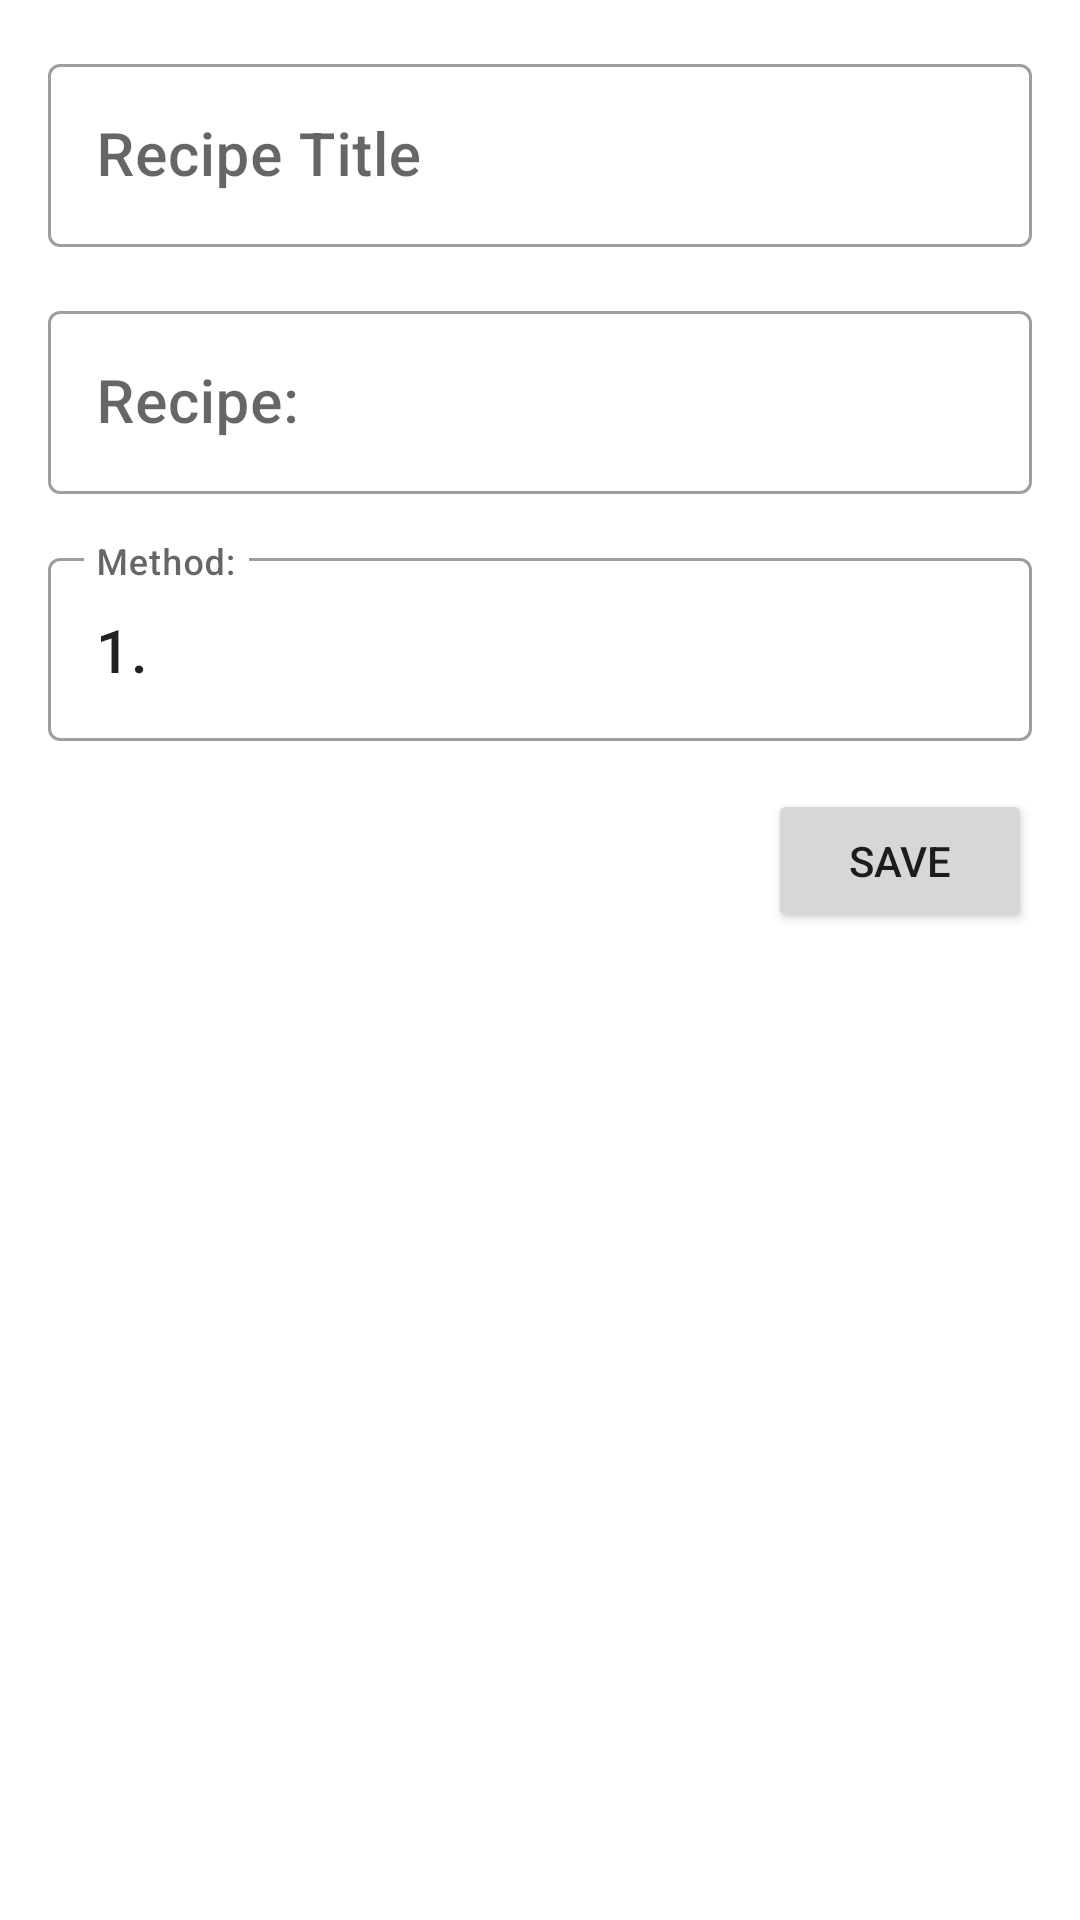

Here is an Android app screen rendered from its layout file. Give the layout XML and the strings, colors and styles it references.
<!-- AndroidManifest.xml: application theme Theme.RecipeConverter -->
<!-- res/layout/fragment_gram_it_results.xml -->
<?xml version="1.0" encoding="utf-8"?>
<ScrollView
    xmlns:android="http://schemas.android.com/apk/res/android"
    xmlns:tools="http://schemas.android.com/tools"
    xmlns:app="http://schemas.android.com/apk/res-auto"
    android:layout_width="match_parent"
    android:layout_height="match_parent"
    tools:context=".ui.gramit.GramItResultsFragment">

    <androidx.constraintlayout.widget.ConstraintLayout
        android:layout_width="match_parent"
        android:layout_height="wrap_content">

        <com.google.android.material.textfield.TextInputLayout
            android:id="@+id/title_label"
            style="@style/Widget.MaterialComponents.TextInputLayout.OutlinedBox"
            android:layout_width="match_parent"
            android:layout_height="wrap_content"
            android:layout_margin="16dp"
            android:hint="Recipe Title"
            app:layout_constraintStart_toStartOf="parent"
            app:layout_constraintTop_toTopOf="parent">

        <com.google.android.material.textfield.TextInputEditText
            android:id="@+id/title_text"
            android:layout_width="match_parent"
            android:layout_height="match_parent"
            android:textAppearance="?attr/textAppearanceHeadline6"
            android:inputType="textMultiLine" />
        </com.google.android.material.textfield.TextInputLayout>

        <com.google.android.material.textfield.TextInputLayout
            android:id="@+id/recipe_label"
            style="@style/Widget.MaterialComponents.TextInputLayout.OutlinedBox"
            android:layout_width="match_parent"
            android:layout_height="wrap_content"
            android:hint="Recipe:"
            android:layout_margin="16dp"
            app:layout_constraintTop_toBottomOf="@id/title_label" >


        <com.google.android.material.textfield.TextInputEditText
                android:id="@+id/recipe_text"
                android:layout_width="match_parent"
                android:layout_height="match_parent"
                android:textAppearance="?attr/textAppearanceHeadline6"
                android:inputType="textMultiLine"/>
        </com.google.android.material.textfield.TextInputLayout>

        <com.google.android.material.textfield.TextInputLayout
            android:id="@+id/method_label"
            style="@style/Widget.MaterialComponents.TextInputLayout.OutlinedBox"
            android:layout_width="match_parent"
            android:layout_height="wrap_content"
            android:hint="Method:"
            android:layout_margin="16dp"
            app:layout_constraintTop_toBottomOf="@id/recipe_label" >


        <com.google.android.material.textfield.TextInputEditText
            android:id="@+id/method_text"
            android:layout_width="match_parent"
            android:layout_height="match_parent"
            android:textAppearance="?attr/textAppearanceHeadline6"
            android:inputType="textMultiLine"
            android:text="1. "/>
        </com.google.android.material.textfield.TextInputLayout>

        <Button
            android:layout_width="wrap_content"
            android:layout_height="wrap_content"
            android:layout_margin="16dp"
            android:text="Save"
            app:layout_constraintTop_toBottomOf="@id/method_label"
            app:layout_constraintEnd_toEndOf="parent" />

    </androidx.constraintlayout.widget.ConstraintLayout>
</ScrollView>
<!-- resources referenced by this layout -->
<resources>
  <style name="Theme.RecipeConverter" parent="Theme.MaterialComponents.DayNight.NoActionBar">
          
          <item name="colorPrimary">@color/blue_500</item>
          <item name="colorPrimaryVariant">@color/blue_700</item>
          <item name="colorOnPrimary">@color/white</item>
          
          <item name="colorSecondary">@color/green_200</item>
          <item name="colorSecondaryVariant">@color/green_700</item>
          <item name="colorOnSecondary">@color/black</item>
          
          <item name="android:statusBarColor">?attr/colorPrimaryVariant</item>
          
      </style>
  <color name="blue_500">#1e88e5</color>
  <color name="blue_700">#005cb2</color>
  <color name="white">#FFFFFFFF</color>
  <color name="green_200">#43a047</color>
  <color name="green_700">#00701a</color>
  <color name="black">#FF000000</color>
</resources>
